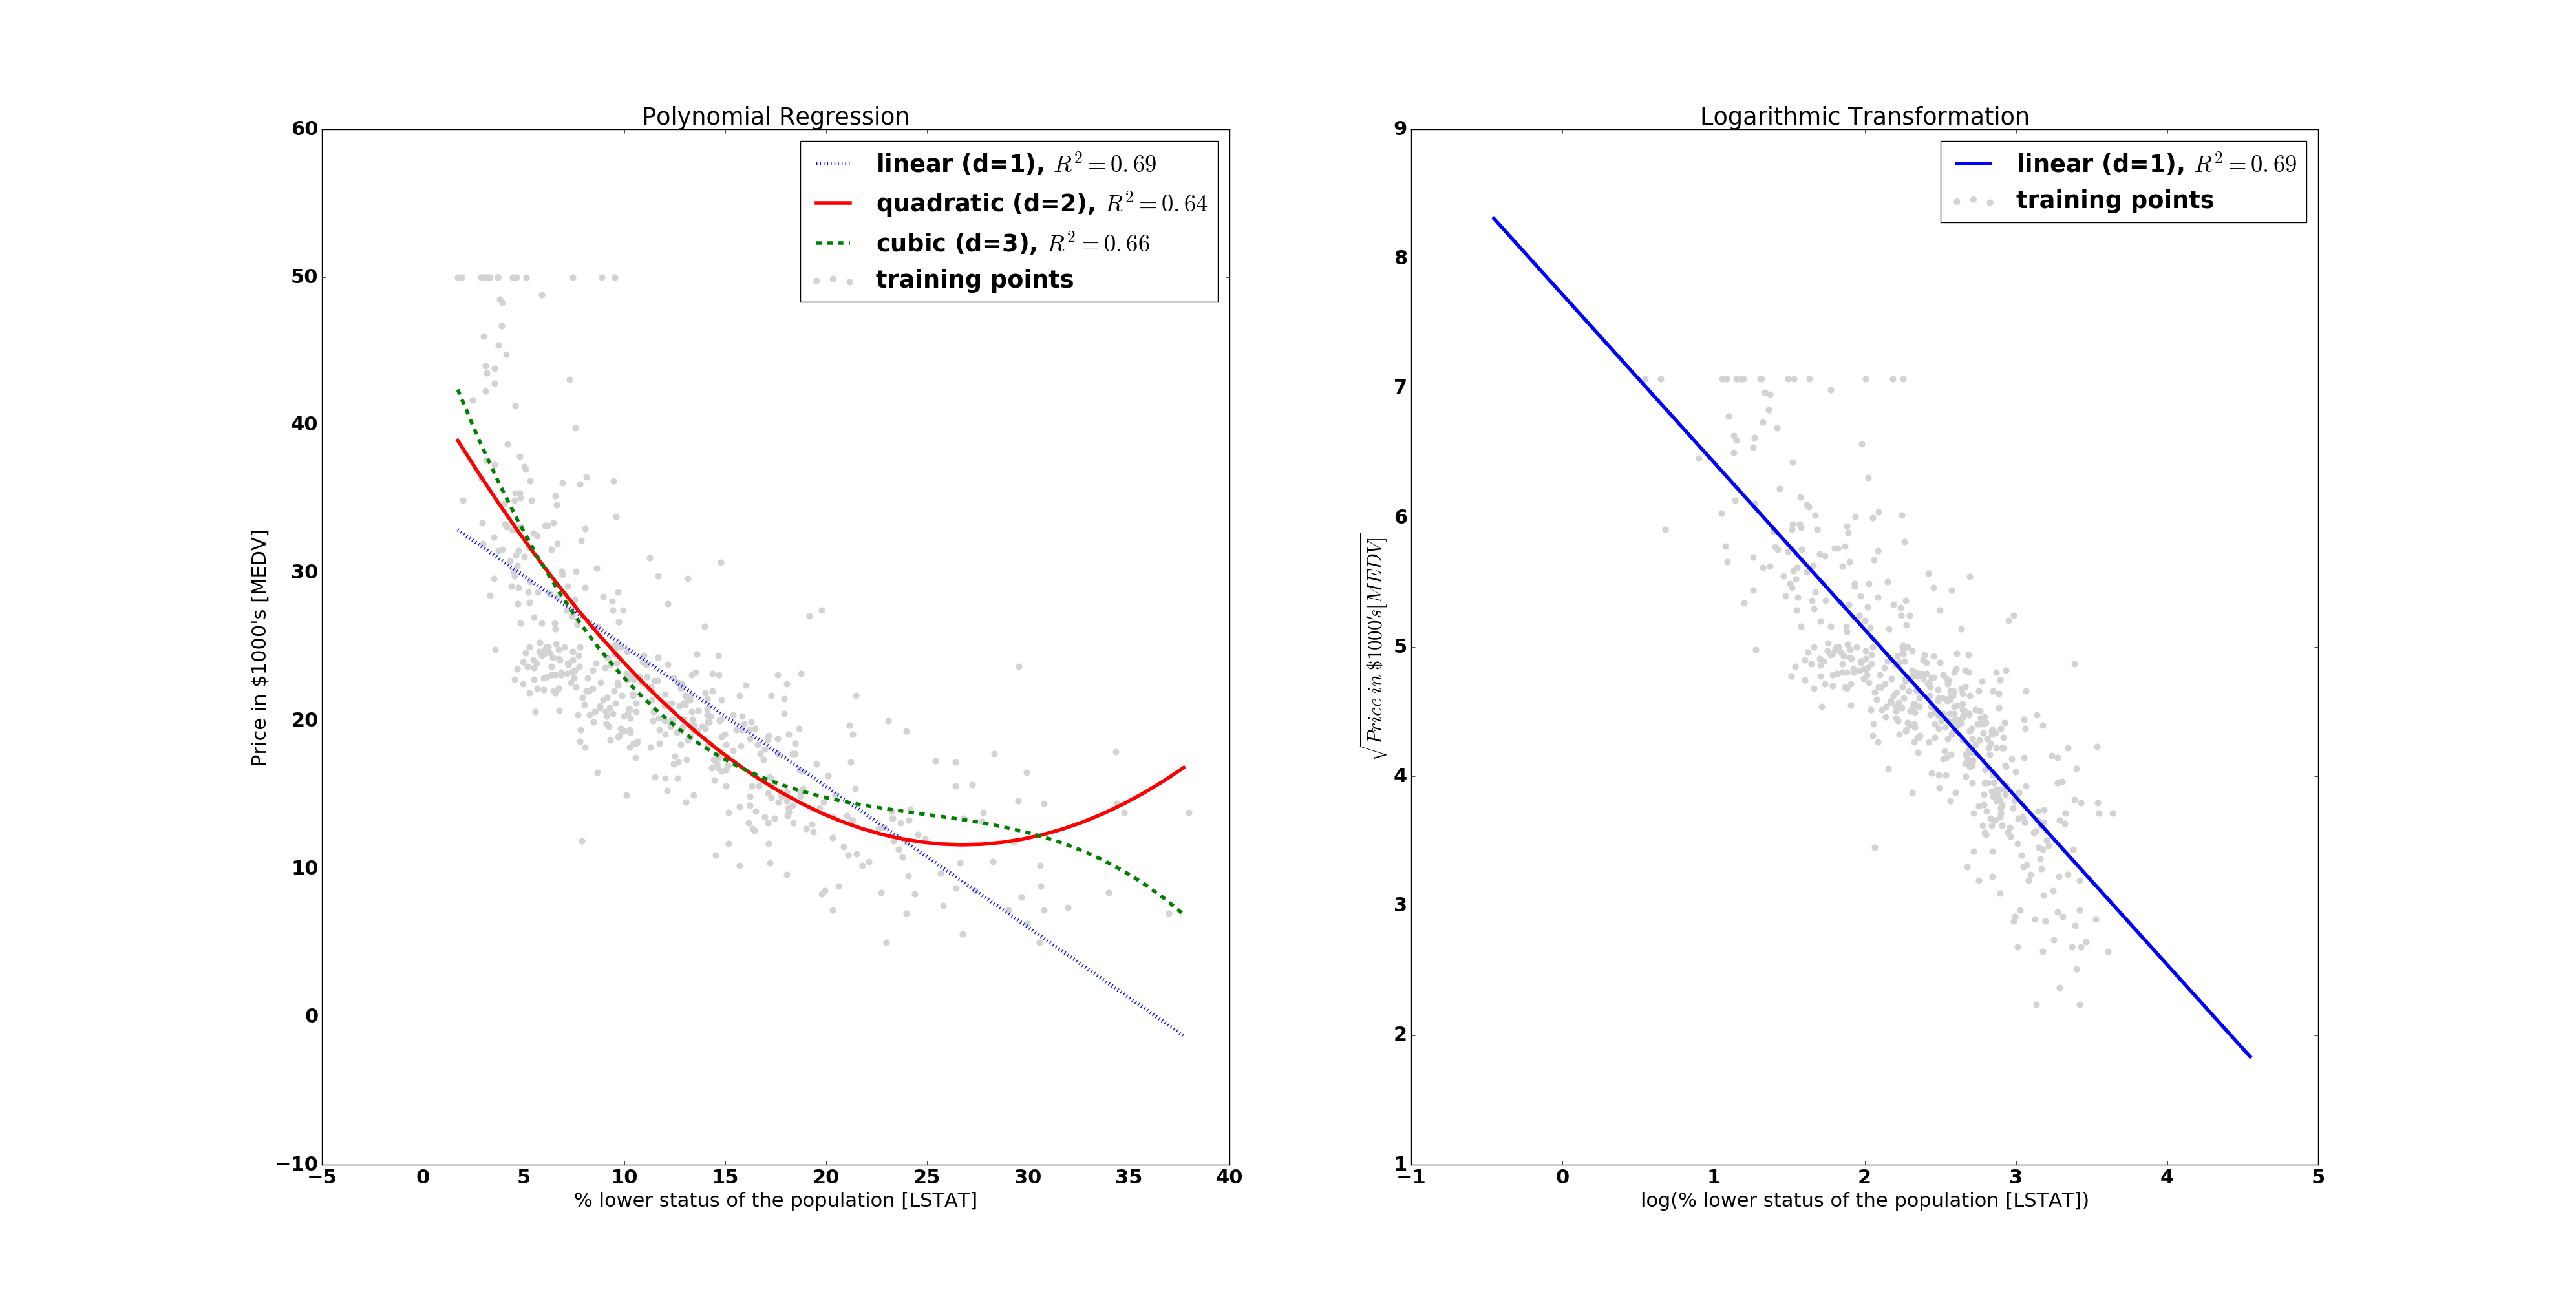

Generate this figure with Python:
import matplotlib.pyplot as plt
import numpy as np
from pandas import read_csv
from sklearn.linear_model import LinearRegression
from sklearn.preprocessing import PolynomialFeatures
from sklearn.metrics import r2_score

font = {'family': 'normal',
        'weight': 'bold',
        'size': 22}

def main():

    df = read_csv('./housing_data.csv')
    X = df[['LSTAT']].values
    y = df['MEDV'].values
    regr = LinearRegression()
    fig, ax = plt.subplots(nrows=1, ncols=2)

    # Create polynomial models
    quadratic = PolynomialFeatures(degree=2)
    cubic = PolynomialFeatures(degree=3)
    X_quad = quadratic.fit_transform(X)
    X_cubic = cubic.fit_transform(X)

    # Linear fit (d = 1)
    X_fit = np.arange(X.min(), X.max(), 1)[:, np.newaxis]
    regr = regr.fit(X, y)
    y_lin_fit = regr.predict(X_fit)
    linear_r2 = r2_score(y, regr.predict(X))
    
    # Quadratic fit (d = 2)
    regr = regr.fit(X_quad, y)
    y_quad_fit = regr.predict(quadratic.fit_transform(X_fit))
    quadratic_r2 = r2_score(y, regr.predict(X_quad))

    # Cubic fit (d = 3)
    regr = regr.fit(X_cubic, y)
    y_cubic_fit = regr.predict(cubic.fit_transform(X_fit))
    cubic_r2 = r2_score(y, regr.predict(X_cubic))

    # Logarithmic transformation of data
    X_log = np.log(X)
    y_sqrt = np.sqrt(y)
    X_fit_log = np.arange(X_log.min() - 1, X_log.max() + 1, 1)[:, np.newaxis]
    regr = regr.fit(X_log, y_sqrt)
    y_lin_fit_log = regr.predict(X_fit_log)
    linear_r2_log = r2_score(y_sqrt, regr.predict(X_log))
    
    # Plot the data
    ax[0].scatter(X, y,
            label='training points',
            color='lightgray',
            s=40)
    ax[0].plot(X_fit, y_lin_fit, 
            label='linear (d=1), $R^2=%.2f$' % linear_r2,
            color='blue', lw=4, linestyle=':')
    ax[0].plot(X_fit, y_quad_fit,
            label='quadratic (d=2), $R^2=%.2f$' % quadratic_r2,
            color='red', lw=4, linestyle='-')
    ax[0].plot(X_fit, y_cubic_fit,
            label='cubic (d=3), $R^2=%.2f$' % cubic_r2,
            color='green', lw=4, linestyle='--')

    ax[0].set_xlabel('% lower status of the population [LSTAT]')
    ax[0].set_ylabel('Price in $1000\'s [MEDV]')
    ax[0].legend(loc='upper right')
    ax[0].set_title('Polynomial Regression')

    ax[1].scatter(X_log, y_sqrt,
            label='training points',
            color='lightgray',
            s=40)
    ax[1].plot(X_fit_log, y_lin_fit_log, 
            label='linear (d=1), $R^2=%.2f$' % linear_r2_log,
            color='blue',
            lw=4)
    ax[1].set_xlabel('log(% lower status of the population [LSTAT])')
    ax[1].set_ylabel('$\sqrt{Price \; in \; \$1000\'s [MEDV]}$')
    ax[1].legend(loc='upper right')
    ax[1].set_title('Logarithmic Transformation')

    plt.rc('font', **font)
    plt.show()

if __name__ == '__main__':
    main()
